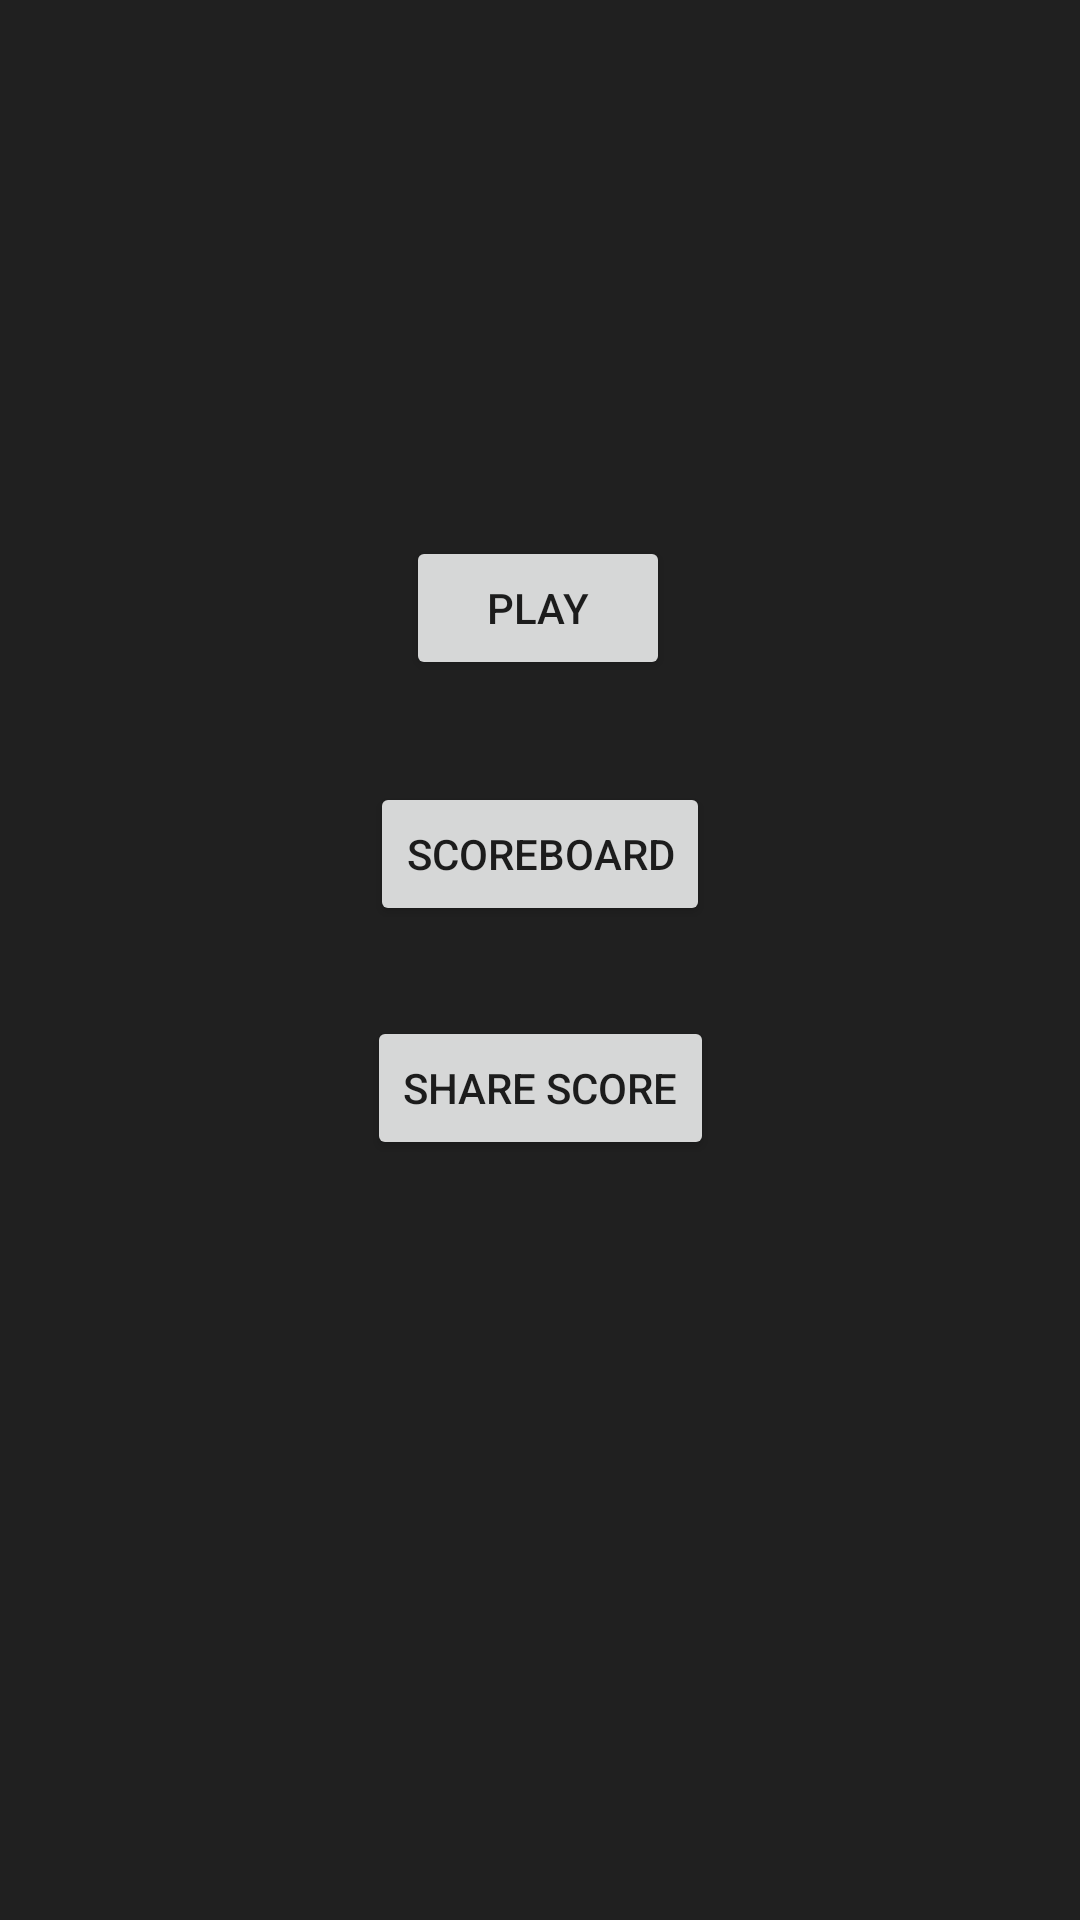

Write the Android layout XML for this screen, with the resource values it uses.
<!-- AndroidManifest.xml: application theme Theme.Firstgame -->
<!-- res/layout/activity_menu.xml -->
<?xml version="1.0" encoding="utf-8"?>
<androidx.constraintlayout.widget.ConstraintLayout xmlns:android="http://schemas.android.com/apk/res/android"
    xmlns:app="http://schemas.android.com/apk/res-auto"
    xmlns:tools="http://schemas.android.com/tools"
    android:id="@+id/main_layout"
    android:layout_width="match_parent"
    android:layout_height="match_parent"
    android:background="@color/background"
    android:clickable="true"
    android:focusable="true"
    android:focusableInTouchMode="true"
    tools:context="com.example.firstgame.MenuActivity"
    tools:ignore="ExtraText,SpeakableTextPresentCheck"><![CDATA[
    tools:ignore="SpeakableTextPresentCheck,SpeakableTextPresentCheck">
















    ]]>

    <Button
        android:id="@+id/gameplaybutton"
        android:layout_width="wrap_content"
        android:layout_height="wrap_content"
        android:layout_marginTop="250dp"
        android:text="PLAY"
        app:layout_constraintBottom_toTopOf="@+id/ScoreBoardButton"
        app:layout_constraintEnd_toEndOf="parent"
        app:layout_constraintHorizontal_bias="0.498"
        app:layout_constraintStart_toStartOf="parent"
        app:layout_constraintTop_toTopOf="parent"
        app:layout_constraintVertical_bias="0.06" />

    <Button
        android:id="@+id/ScoreBoardButton"
        android:layout_width="wrap_content"
        android:layout_height="wrap_content"
        android:layout_marginTop="34dp"
        android:layout_marginBottom="10dp"
        android:text="ScoreBoard"
        app:layout_constraintBottom_toTopOf="@+id/send_email_button2"
        app:layout_constraintEnd_toEndOf="parent"
        app:layout_constraintStart_toStartOf="parent"
        app:layout_constraintTop_toBottomOf="@+id/gameplaybutton" />

    <Button
        android:id="@+id/send_email_button2"
        android:layout_width="wrap_content"
        android:layout_height="wrap_content"
        android:layout_marginTop="20dp"
        android:layout_marginBottom="325dp"
        android:text="share score"
        app:layout_constraintBottom_toBottomOf="parent"
        app:layout_constraintEnd_toEndOf="parent"
        app:layout_constraintStart_toStartOf="parent"
        app:layout_constraintTop_toBottomOf="@+id/ScoreBoardButton" />
</androidx.constraintlayout.widget.ConstraintLayout>
<!-- resources referenced by this layout -->
<resources>
  <color name="background">#202020</color>
  <style name="Theme.Firstgame" parent="Theme.AppCompat.Light.NoActionBar">
          
          <item name="colorPrimary">@color/purple_500</item>
          <item name="colorPrimaryVariant">@color/purple_700</item>
          <item name="colorOnPrimary">@color/white</item>
          
          <item name="colorSecondary">@color/teal_200</item>
          <item name="colorSecondaryVariant">@color/teal_700</item>
          <item name="colorOnSecondary">@color/black</item>
          
          <item name="android:statusBarColor">?attr/colorPrimaryVariant</item>
          
      </style>
  <color name="purple_500">#FF6200EE</color>
  <color name="purple_700">#FF3700B3</color>
  <color name="white">#FFFFFFFF</color>
  <color name="teal_200">#FF03DAC5</color>
  <color name="teal_700">#FF018786</color>
  <color name="black">#FF000000</color>
</resources>
